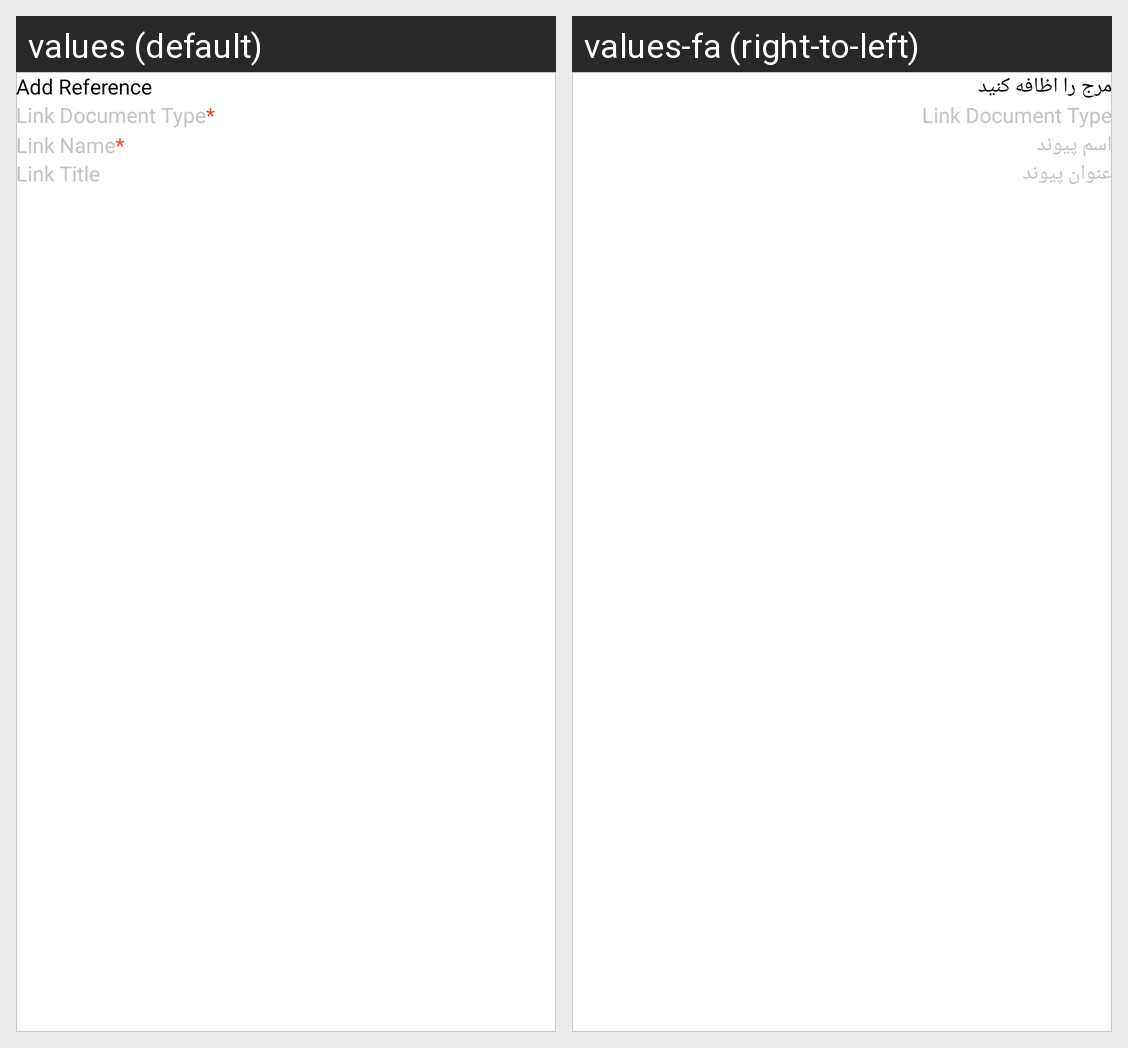

For this localized Android screen grid, give each drawn string resource with its value in every locale shown.
Android screen res/layout/add_reference_dialog.xml rendered under 2 locales, left to right: values (default), values-fa (right-to-left). Device: Nexus 5 (rendered at 1080×1920; each locale shown at half size, 540×960, under a caption strip naming it); theme Theme.ERPNext.
Strings drawn on this screen, with the default value and each locale's value (text and hints the layout hard-codes, and strings that could not be matched under every locale, appear in the picture but are not listed):

add_reference
  values: Add Reference
  values-fa: مرج را اظافه کنید

link_document_type
  values: Link Document Type
  values-fa: Link Document Type

link_name
  values: Link Name
  values-fa: اسم پیوند

link_title
  values: Link Title
  values-fa: عنوان پیوند
